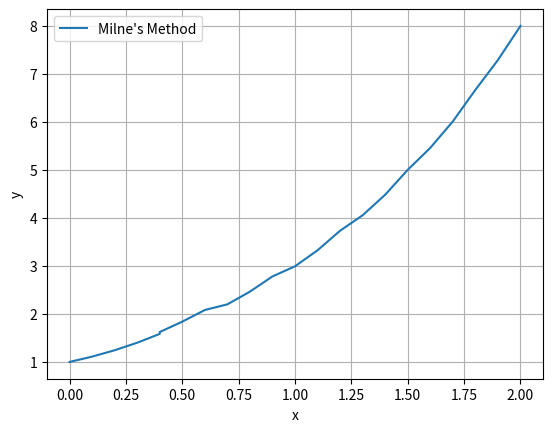

This chart was generated by the following Python code:
import matplotlib.pyplot as plt
import numpy as np

def runge_kutta(f, x0, y0, x_end, h):
    x_vals = [x0]
    y_vals = [y0]
    for x in np.arange(x0, x_end, h):
        k1 = h * f(x, y_vals[-1])
        k2 = h * f(x + h/2, y_vals[-1] + k1/2)
        k3 = h * f(x + h/2, y_vals[-1] + k2/2)
        k4 = h * f(x + h, y_vals[-1] + k3)
        y_vals.append(y_vals[-1] + (k1 + 2*k2 + 2*k3 + k4) / 6)
        x_vals.append(x + h)
    return np.array(x_vals), np.array(y_vals)

def milnes_method(f, x0, y0, x_end, h):
    # Step 1: Use Runge-Kutta to get the first 4 values
    x_vals, y_vals = runge_kutta(f, x0, y0, x0 + 3*h, h)
    # runge_kutta returns numpy arrays; convert to lists so we can append
    x_vals = list(x_vals)
    y_vals = list(y_vals)
    
    # Step 2: Use Milne's method (Predictor-Corrector)
    for x in np.arange(x0 + 3*h, x_end, h):
        # Predictor (4th-order)
        p = y_vals[-4] + (4*h / 3) * (2*f(x - 3*h, y_vals[-4]) - f(x - 2*h, y_vals[-3]) + 2*f(x - h, y_vals[-2]))
        # Corrector (3rd-order)
        y_next = y_vals[-3] + (h / 3) * (f(x - h, y_vals[-2]) + 4*f(x, p) + f(x + h, y_vals[-1]))
        y_vals.append(y_next)
        x_vals.append(x + h)
    
    return np.array(x_vals), np.array(y_vals)

# Example differential equation: dy/dx = x + y
def f(x, y):
    return x + y

# Parameters
x0, y0, x_end, h = 0, 1, 2, 0.1

# Solve and plot using Milne's Method
x_vals, y_vals = milnes_method(f, x0, y0, x_end, h)
plt.plot(x_vals, y_vals, label="Milne's Method")
plt.xlabel('x')
plt.ylabel('y')
plt.legend()
plt.grid(True)
plt.show()
